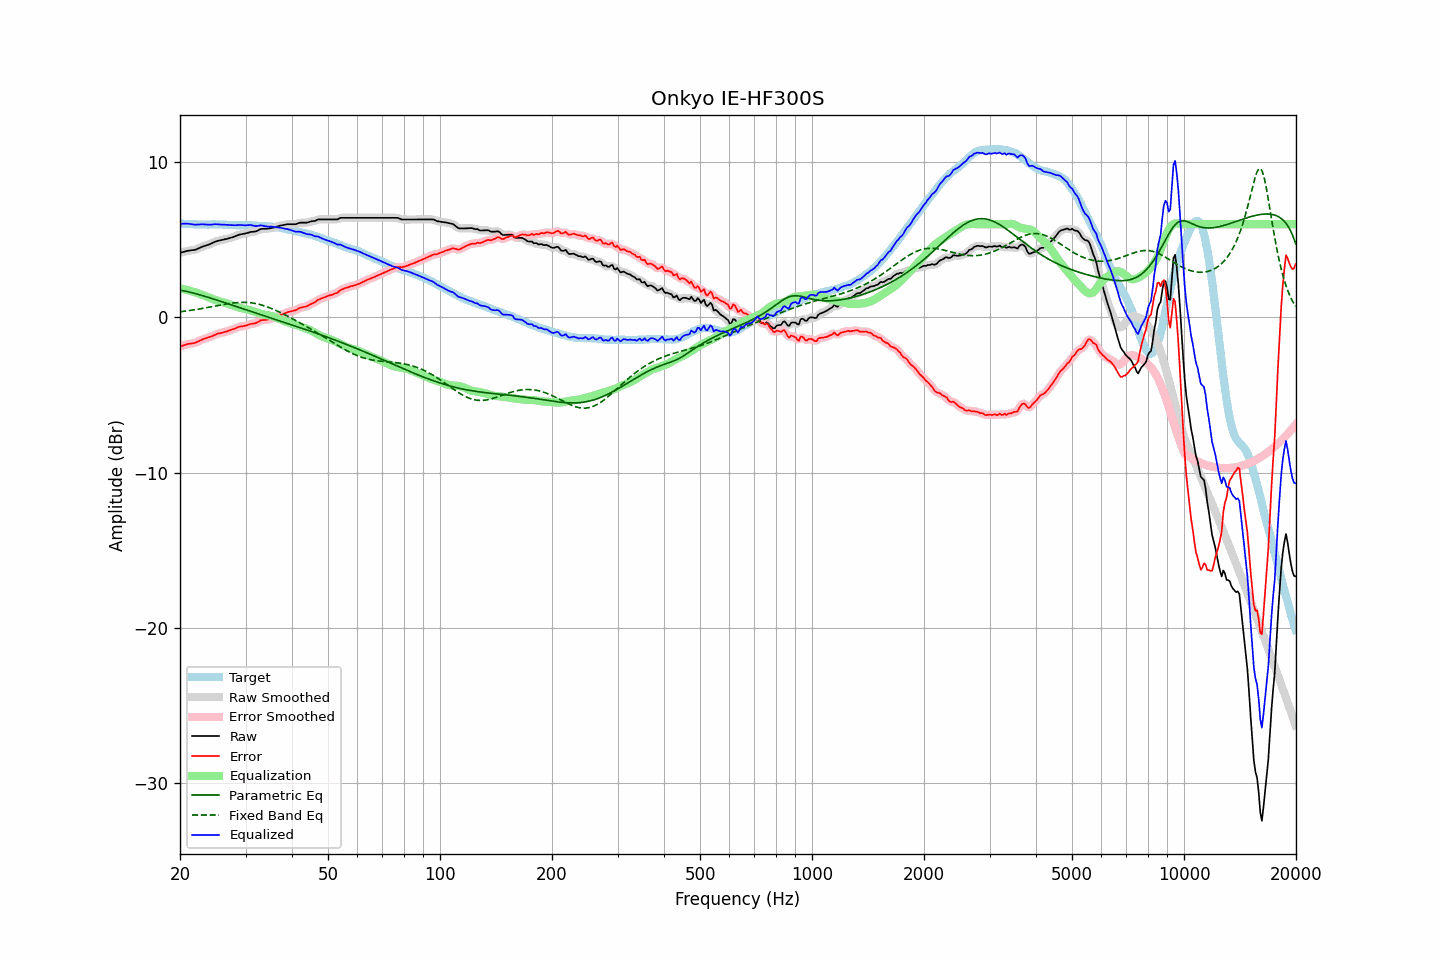

The file beside this chart, header and first rows:
frequency, raw, error, smoothed, error_smoothed, equalization, parametric_eq, fixed_band_eq, equalized_raw, equalized_smoothed, target
20.00, 4.15, -1.89, 4.15, -1.89, 1.87, 1.75, 0.36, 6.02, 6.02, 6.04
20.20, 4.18, -1.85, 4.18, -1.85, 1.84, 1.73, 0.37, 6.03, 6.03, 6.03
20.40, 4.21, -1.82, 4.21, -1.81, 1.82, 1.71, 0.38, 6.03, 6.03, 6.03
20.61, 4.24, -1.78, 4.24, -1.78, 1.80, 1.69, 0.40, 6.04, 6.04, 6.02
20.81, 4.26, -1.75, 4.26, -1.75, 1.77, 1.67, 0.41, 6.03, 6.03, 6.01
21.02, 4.29, -1.71, 4.29, -1.72, 1.74, 1.65, 0.43, 6.03, 6.03, 6.00
21.23, 4.30, -1.70, 4.30, -1.70, 1.71, 1.62, 0.44, 6.02, 6.02, 6.00
21.44, 4.32, -1.69, 4.32, -1.69, 1.68, 1.60, 0.46, 6.01, 6.00, 6.01
21.66, 4.33, -1.67, 4.33, -1.67, 1.66, 1.57, 0.47, 5.99, 5.99, 6.00
21.87, 4.34, -1.66, 4.35, -1.65, 1.63, 1.54, 0.49, 5.97, 5.98, 6.00
22.09, 4.37, -1.62, 4.38, -1.61, 1.60, 1.52, 0.50, 5.97, 5.97, 5.99
22.31, 4.42, -1.57, 4.42, -1.57, 1.56, 1.49, 0.52, 5.98, 5.98, 5.99
22.54, 4.46, -1.52, 4.46, -1.52, 1.52, 1.46, 0.54, 5.98, 5.99, 5.98
22.76, 4.51, -1.48, 4.51, -1.47, 1.48, 1.43, 0.56, 5.99, 5.99, 5.99
22.99, 4.56, -1.43, 4.55, -1.43, 1.44, 1.40, 0.57, 6.00, 5.99, 5.99
23.22, 4.59, -1.38, 4.59, -1.39, 1.40, 1.37, 0.59, 5.99, 5.99, 5.98
23.45, 4.62, -1.35, 4.63, -1.35, 1.36, 1.34, 0.61, 5.98, 5.98, 5.98
23.69, 4.66, -1.31, 4.66, -1.32, 1.32, 1.31, 0.63, 5.98, 5.97, 5.98
23.92, 4.69, -1.28, 4.69, -1.28, 1.28, 1.27, 0.65, 5.97, 5.97, 5.97
24.16, 4.73, -1.25, 4.74, -1.25, 1.24, 1.24, 0.67, 5.97, 5.97, 5.98
24.40, 4.78, -1.21, 4.78, -1.21, 1.20, 1.21, 0.69, 5.98, 5.98, 5.99
24.65, 4.83, -1.16, 4.83, -1.16, 1.16, 1.18, 0.71, 5.99, 5.99, 5.99
24.89, 4.88, -1.11, 4.88, -1.11, 1.12, 1.14, 0.73, 6.00, 6.00, 5.99
25.14, 4.91, -1.07, 4.91, -1.07, 1.09, 1.11, 0.75, 6.00, 6.00, 5.98
25.39, 4.94, -1.04, 4.94, -1.04, 1.05, 1.08, 0.77, 5.99, 5.99, 5.98
25.65, 4.96, -1.02, 4.96, -1.02, 1.02, 1.04, 0.79, 5.98, 5.98, 5.98
25.91, 4.98, -1.00, 4.99, -0.99, 0.99, 1.01, 0.81, 5.97, 5.97, 5.98
26.16, 5.01, -0.97, 5.01, -0.97, 0.96, 0.97, 0.83, 5.97, 5.97, 5.98
26.43, 5.03, -0.94, 5.03, -0.94, 0.93, 0.94, 0.84, 5.96, 5.96, 5.97
26.69, 5.05, -0.91, 5.06, -0.91, 0.90, 0.90, 0.86, 5.96, 5.96, 5.97
26.96, 5.08, -0.87, 5.08, -0.87, 0.87, 0.87, 0.88, 5.95, 5.95, 5.95
27.23, 5.11, -0.83, 5.11, -0.84, 0.84, 0.84, 0.89, 5.95, 5.95, 5.94
27.50, 5.14, -0.80, 5.14, -0.80, 0.80, 0.80, 0.91, 5.94, 5.94, 5.94
27.77, 5.17, -0.77, 5.17, -0.77, 0.76, 0.77, 0.92, 5.93, 5.93, 5.94
28.05, 5.21, -0.73, 5.21, -0.73, 0.72, 0.73, 0.93, 5.93, 5.93, 5.94
28.33, 5.25, -0.69, 5.25, -0.68, 0.69, 0.70, 0.94, 5.94, 5.94, 5.94
28.62, 5.29, -0.64, 5.29, -0.64, 0.65, 0.66, 0.95, 5.94, 5.95, 5.93
28.90, 5.33, -0.60, 5.33, -0.61, 0.62, 0.63, 0.96, 5.96, 5.95, 5.94
29.19, 5.35, -0.58, 5.35, -0.58, 0.59, 0.59, 0.96, 5.95, 5.95, 5.93
29.48, 5.37, -0.57, 5.37, -0.57, 0.57, 0.56, 0.96, 5.94, 5.94, 5.94
29.78, 5.39, -0.55, 5.39, -0.55, 0.54, 0.52, 0.96, 5.93, 5.93, 5.94
30.08, 5.41, -0.54, 5.41, -0.53, 0.52, 0.49, 0.96, 5.93, 5.93, 5.95
30.38, 5.44, -0.50, 5.44, -0.50, 0.50, 0.45, 0.96, 5.94, 5.94, 5.94
30.68, 5.47, -0.47, 5.47, -0.46, 0.48, 0.42, 0.95, 5.95, 5.95, 5.94
30.99, 5.50, -0.42, 5.50, -0.43, 0.45, 0.39, 0.94, 5.95, 5.94, 5.92
31.30, 5.51, -0.41, 5.51, -0.41, 0.42, 0.35, 0.92, 5.93, 5.93, 5.92
31.61, 5.52, -0.40, 5.52, -0.40, 0.38, 0.32, 0.91, 5.90, 5.90, 5.92
31.93, 5.53, -0.38, 5.54, -0.37, 0.34, 0.28, 0.89, 5.87, 5.88, 5.91
32.24, 5.57, -0.33, 5.58, -0.32, 0.31, 0.25, 0.87, 5.88, 5.89, 5.91
32.57, 5.63, -0.26, 5.63, -0.27, 0.27, 0.21, 0.84, 5.90, 5.90, 5.89
32.89, 5.68, -0.20, 5.67, -0.21, 0.24, 0.18, 0.82, 5.92, 5.92, 5.88
33.22, 5.70, -0.18, 5.70, -0.18, 0.21, 0.15, 0.79, 5.92, 5.91, 5.88
33.55, 5.70, -0.18, 5.70, -0.17, 0.19, 0.11, 0.75, 5.89, 5.89, 5.88
33.89, 5.70, -0.17, 5.71, -0.17, 0.16, 0.08, 0.72, 5.86, 5.87, 5.87
34.23, 5.71, -0.15, 5.71, -0.15, 0.14, 0.04, 0.68, 5.85, 5.85, 5.86
34.57, 5.72, -0.14, 5.72, -0.14, 0.12, 0.01, 0.65, 5.84, 5.85, 5.86
34.92, 5.74, -0.11, 5.74, -0.11, 0.10, -0.02, 0.61, 5.84, 5.84, 5.85
35.27, 5.76, -0.09, 5.76, -0.08, 0.08, -0.06, 0.56, 5.84, 5.84, 5.85
35.62, 5.78, -0.05, 5.78, -0.05, 0.05, -0.09, 0.52, 5.83, 5.83, 5.83
35.97, 5.80, -0.01, 5.81, -0.01, 0.01, -0.13, 0.47, 5.81, 5.82, 5.82
... 635 more rows
